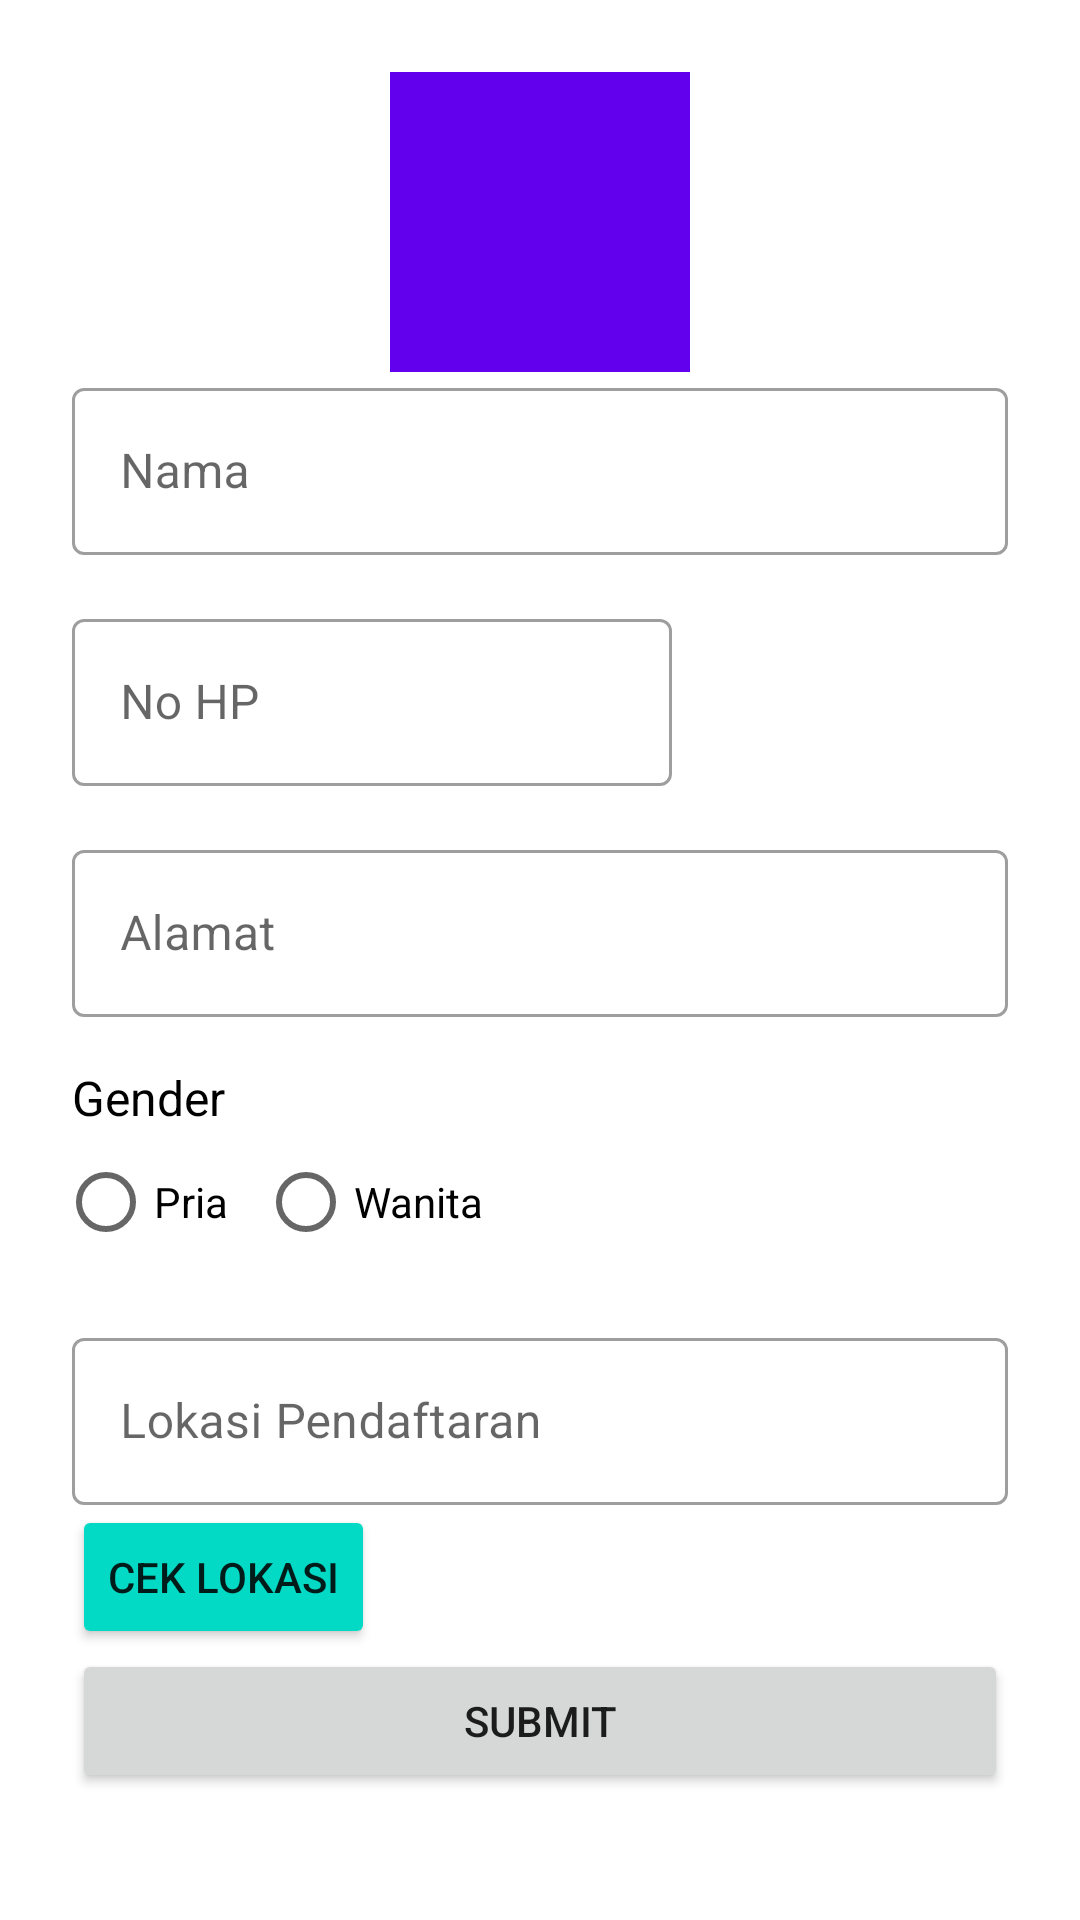

This screen was rendered from an Android layout file. Write that file and the resources it references.
<!-- AndroidManifest.xml: application theme Theme.Asesmen_JMP -->
<!-- res/layout/activity_form.xml -->
<?xml version="1.0" encoding="utf-8"?>
<androidx.constraintlayout.widget.ConstraintLayout xmlns:android="http://schemas.android.com/apk/res/android"
    xmlns:app="http://schemas.android.com/apk/res-auto"
    xmlns:tools="http://schemas.android.com/tools"
    android:layout_width="match_parent"
    android:layout_height="match_parent"
    android:paddingStart="-5dp"
    tools:context=".FormActivity">

    <ScrollView
        android:layout_width="match_parent"
        android:layout_height="match_parent"
        android:id="@+id/scrollView2">

        <androidx.constraintlayout.widget.ConstraintLayout
            android:layout_width="match_parent"
            android:layout_height="match_parent">

            <ImageView
                android:id="@+id/iv_upload"
                android:layout_width="100dp"
                android:layout_height="100dp"
                android:layout_marginTop="24dp"
                android:background="@color/purple_500"
                app:layout_constraintEnd_toEndOf="parent"
                app:layout_constraintStart_toStartOf="parent"
                app:layout_constraintTop_toTopOf="parent"
                app:srcCompat="@drawable/ic_baseline_person_24" />

            <com.google.android.material.textfield.TextInputLayout
                android:id="@+id/tf1"
                style="@style/Widget.MaterialComponents.TextInputLayout.OutlinedBox"
                android:layout_width="0dp"
                android:layout_height="wrap_content"
                android:layout_marginStart="24dp"
                android:layout_marginEnd="24dp"
                android:hint="Nama"
                app:endIconMode="clear_text"
                app:layout_constraintEnd_toEndOf="parent"
                app:layout_constraintStart_toStartOf="parent"
                app:layout_constraintTop_toBottomOf="@+id/iv_upload"
                tools:ignore="MissingConstraints">

                <com.google.android.material.textfield.TextInputEditText
                    android:id="@+id/et_nama"
                    android:layout_width="match_parent"
                    android:layout_height="match_parent"
                    android:inputType="textCapWords" />


            </com.google.android.material.textfield.TextInputLayout>

            <com.google.android.material.textfield.TextInputLayout
                android:id="@+id/tf2"
                style="@style/Widget.MaterialComponents.TextInputLayout.OutlinedBox"
                android:layout_width="200dp"
                android:layout_height="wrap_content"
                android:layout_marginStart="24dp"
                android:layout_marginTop="16dp"
                android:hint="No HP"
                app:endIconMode="clear_text"
                app:layout_constraintStart_toStartOf="parent"
                app:layout_constraintTop_toBottomOf="@+id/tf1">

                <com.google.android.material.textfield.TextInputEditText
                    android:id="@+id/et_hp"
                    android:layout_width="match_parent"
                    android:layout_height="wrap_content"
                    android:inputType="number" />

            </com.google.android.material.textfield.TextInputLayout>

            <com.google.android.material.textfield.TextInputLayout
                android:id="@+id/tf3"
                style="@style/Widget.MaterialComponents.TextInputLayout.OutlinedBox"
                android:layout_width="match_parent"
                android:layout_height="wrap_content"
                android:layout_marginStart="24dp"
                android:layout_marginTop="16dp"
                android:layout_marginEnd="24dp"
                android:hint="Alamat"
                app:endIconMode="clear_text"
                app:layout_constraintEnd_toEndOf="parent"
                app:layout_constraintStart_toStartOf="parent"
                app:layout_constraintTop_toBottomOf="@+id/tf2">


                <com.google.android.material.textfield.TextInputEditText
                    android:id="@+id/et_alamat"
                    android:layout_width="match_parent"
                    android:layout_height="wrap_content"
                    android:inputType="textMultiLine|textCapSentences" />
            </com.google.android.material.textfield.TextInputLayout>

            <RadioGroup
                android:id="@+id/rg_gender"
                android:layout_width="wrap_content"
                android:layout_height="wrap_content"
                android:layout_marginStart="24dp"
                android:orientation="horizontal"
                android:paddingStart="-5dp"
                app:layout_constraintStart_toStartOf="parent"
                app:layout_constraintTop_toBottomOf="@+id/textView2">

                <RadioButton
                    android:id="@+id/rb_pria"
                    android:layout_width="match_parent"
                    android:layout_height="wrap_content"
                    android:layout_marginRight="10dp"
                    android:text="Pria" />

                <RadioButton
                    android:id="@+id/rb_wanita"
                    android:layout_width="match_parent"
                    android:layout_height="wrap_content"
                    android:text="Wanita" />
            </RadioGroup>

            <TextView
                android:id="@+id/textView2"
                android:layout_width="wrap_content"
                android:layout_height="wrap_content"
                android:layout_marginStart="24dp"
                android:layout_marginTop="16dp"
                android:text="Gender"
                android:textColor="@color/black"
                android:textSize="16sp"
                app:layout_constraintStart_toStartOf="parent"
                app:layout_constraintTop_toBottomOf="@+id/tf3" />

            <com.google.android.material.textfield.TextInputLayout
                android:id="@+id/outlinedTextField"
                style="@style/Widget.MaterialComponents.TextInputLayout.OutlinedBox"
                android:layout_width="match_parent"
                android:layout_height="wrap_content"
                android:layout_marginStart="24dp"
                android:layout_marginTop="16dp"
                android:layout_marginEnd="24dp"
                android:clickable="false"
                android:hint="Lokasi Pendaftaran"
                app:layout_constraintEnd_toEndOf="parent"
                app:layout_constraintStart_toStartOf="parent"
                app:layout_constraintTop_toBottomOf="@+id/rg_gender">

                <com.google.android.material.textfield.TextInputEditText
                    android:id="@+id/et_lokasi"
                    android:layout_width="match_parent"
                    android:layout_height="wrap_content"
                    android:clickable="false"
                    android:enabled="false"
                    android:inputType="textCapSentences|textImeMultiLine"
                    tools:ignore="Deprecated" />

            </com.google.android.material.textfield.TextInputLayout>

            <Button
                android:id="@+id/btn_lokasi"
                android:layout_width="wrap_content"
                android:layout_height="wrap_content"
                android:layout_marginStart="24dp"
                android:backgroundTint="@color/teal_200"
                android:text="Cek Lokasi"
                app:icon="@drawable/ic_baseline_location_on_24"
                app:layout_constraintStart_toStartOf="parent"
                app:layout_constraintTop_toBottomOf="@+id/outlinedTextField" />

            <Button
                android:id="@+id/btn_submit"
                android:layout_width="0dp"
                android:layout_height="wrap_content"
                android:layout_marginBottom="32dp"
                android:text="Submit"
                app:layout_constraintBottom_toBottomOf="parent"
                app:layout_constraintEnd_toEndOf="@+id/outlinedTextField"
                app:layout_constraintStart_toStartOf="@+id/outlinedTextField"
                app:layout_constraintTop_toBottomOf="@+id/btn_lokasi" />

        </androidx.constraintlayout.widget.ConstraintLayout>
    </ScrollView>



</androidx.constraintlayout.widget.ConstraintLayout>
<!-- resources referenced by this layout -->
<resources>
  <style name="Theme.Asesmen_JMP" parent="Theme.MaterialComponents.DayNight.DarkActionBar">
          
          <item name="colorPrimary">@color/purple_500</item>
          <item name="colorPrimaryVariant">@color/purple_700</item>
          <item name="colorOnPrimary">@color/white</item>
          
          <item name="colorSecondary">@color/teal_200</item>
          <item name="colorSecondaryVariant">@color/teal_700</item>
          <item name="colorOnSecondary">@color/black</item>
          
          <item name="android:statusBarColor" tools:targetApi="l">?attr/colorPrimaryVariant</item>
          
      </style>
  <!-- not gathered from this repository: default colours our renderer supplied (Android Studio template values) -->
  <color name="purple_500">#FF6200EE</color>
  <color name="purple_700">#FF3700B3</color>
  <color name="teal_200">#FF03DAC5</color>
  <color name="teal_700">#FF018786</color>
  <color name="black">#FF000000</color>
  <color name="white">#FFFFFFFF</color>
</resources>
